Photos from the image-classification dataset "Mushroom-Classification-Dataset" in the GitHub repository aster-w-ylsh/Mushroom-Classification-Dataset. Its 12 classes are: Amanita muscaria, Cantharellus cibarius, Coprinus comatus, Flammulina velutipes, Macrolepiota procera, Pleurotus ostreatus, Apioperdon pyriforme, Boletus edulis, Fomes fomentarius, Hericium coralloides, Lycoperdon perlatum, Tremella mesenterica.

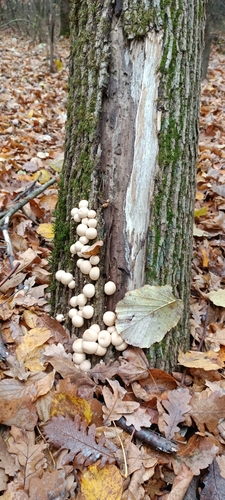
Label: Apioperdon pyriforme

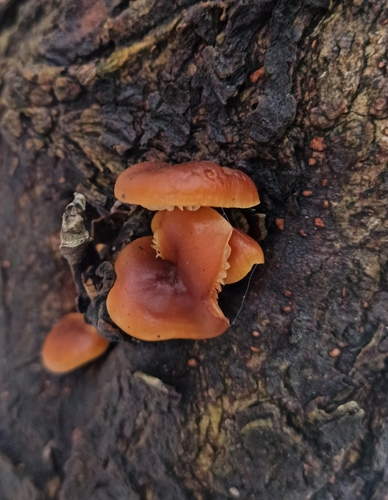
Label: Flammulina velutipes

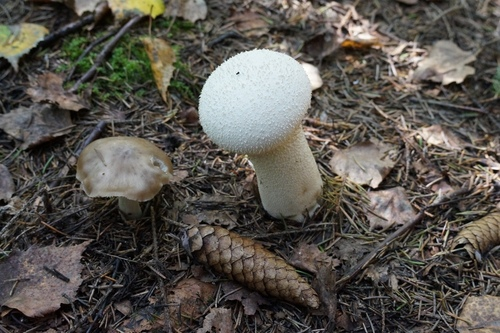
Label: Lycoperdon perlatum

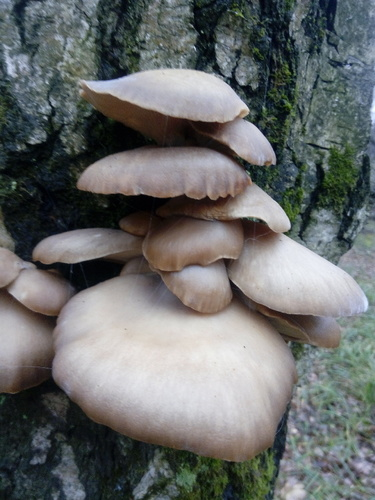
Label: Pleurotus ostreatus

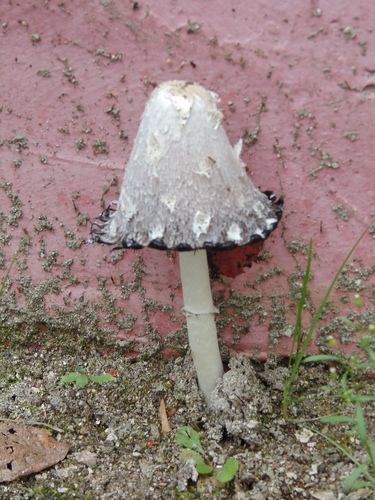
Label: Coprinus comatus

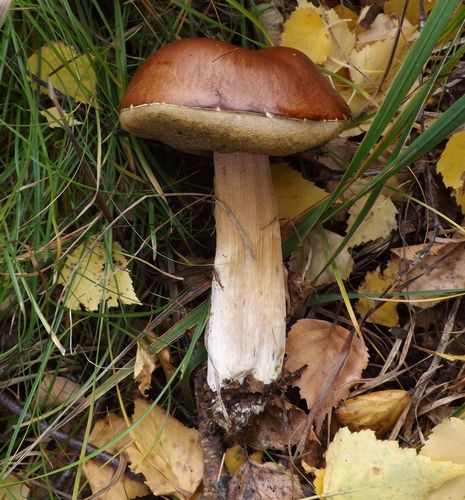
Label: Boletus edulis
